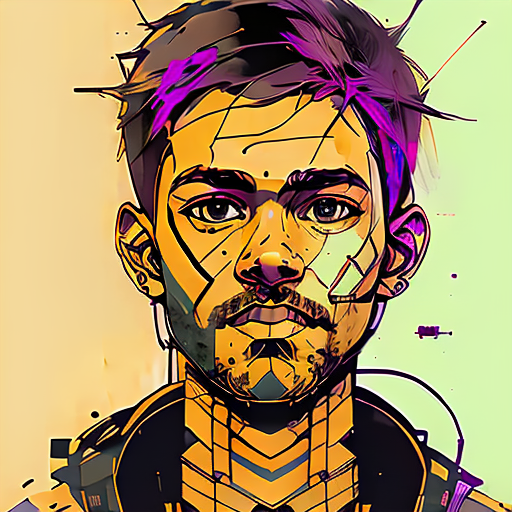
Generation parameters embedded in this image by AUTOMATIC1111 Stable Diffusion web UI or a fork of it (Forge, ...) (PNG 'parameters' text chunk):
((nvinkpunk)) ,   face portrait of  rg43-750-1050-1350  
Steps: 20, Sampler: Euler a, CFG scale: 7, Seed: 2905177748, Size: 512x512, Model hash: 2182245415, Model: Inkpunk-Diffusion-v2